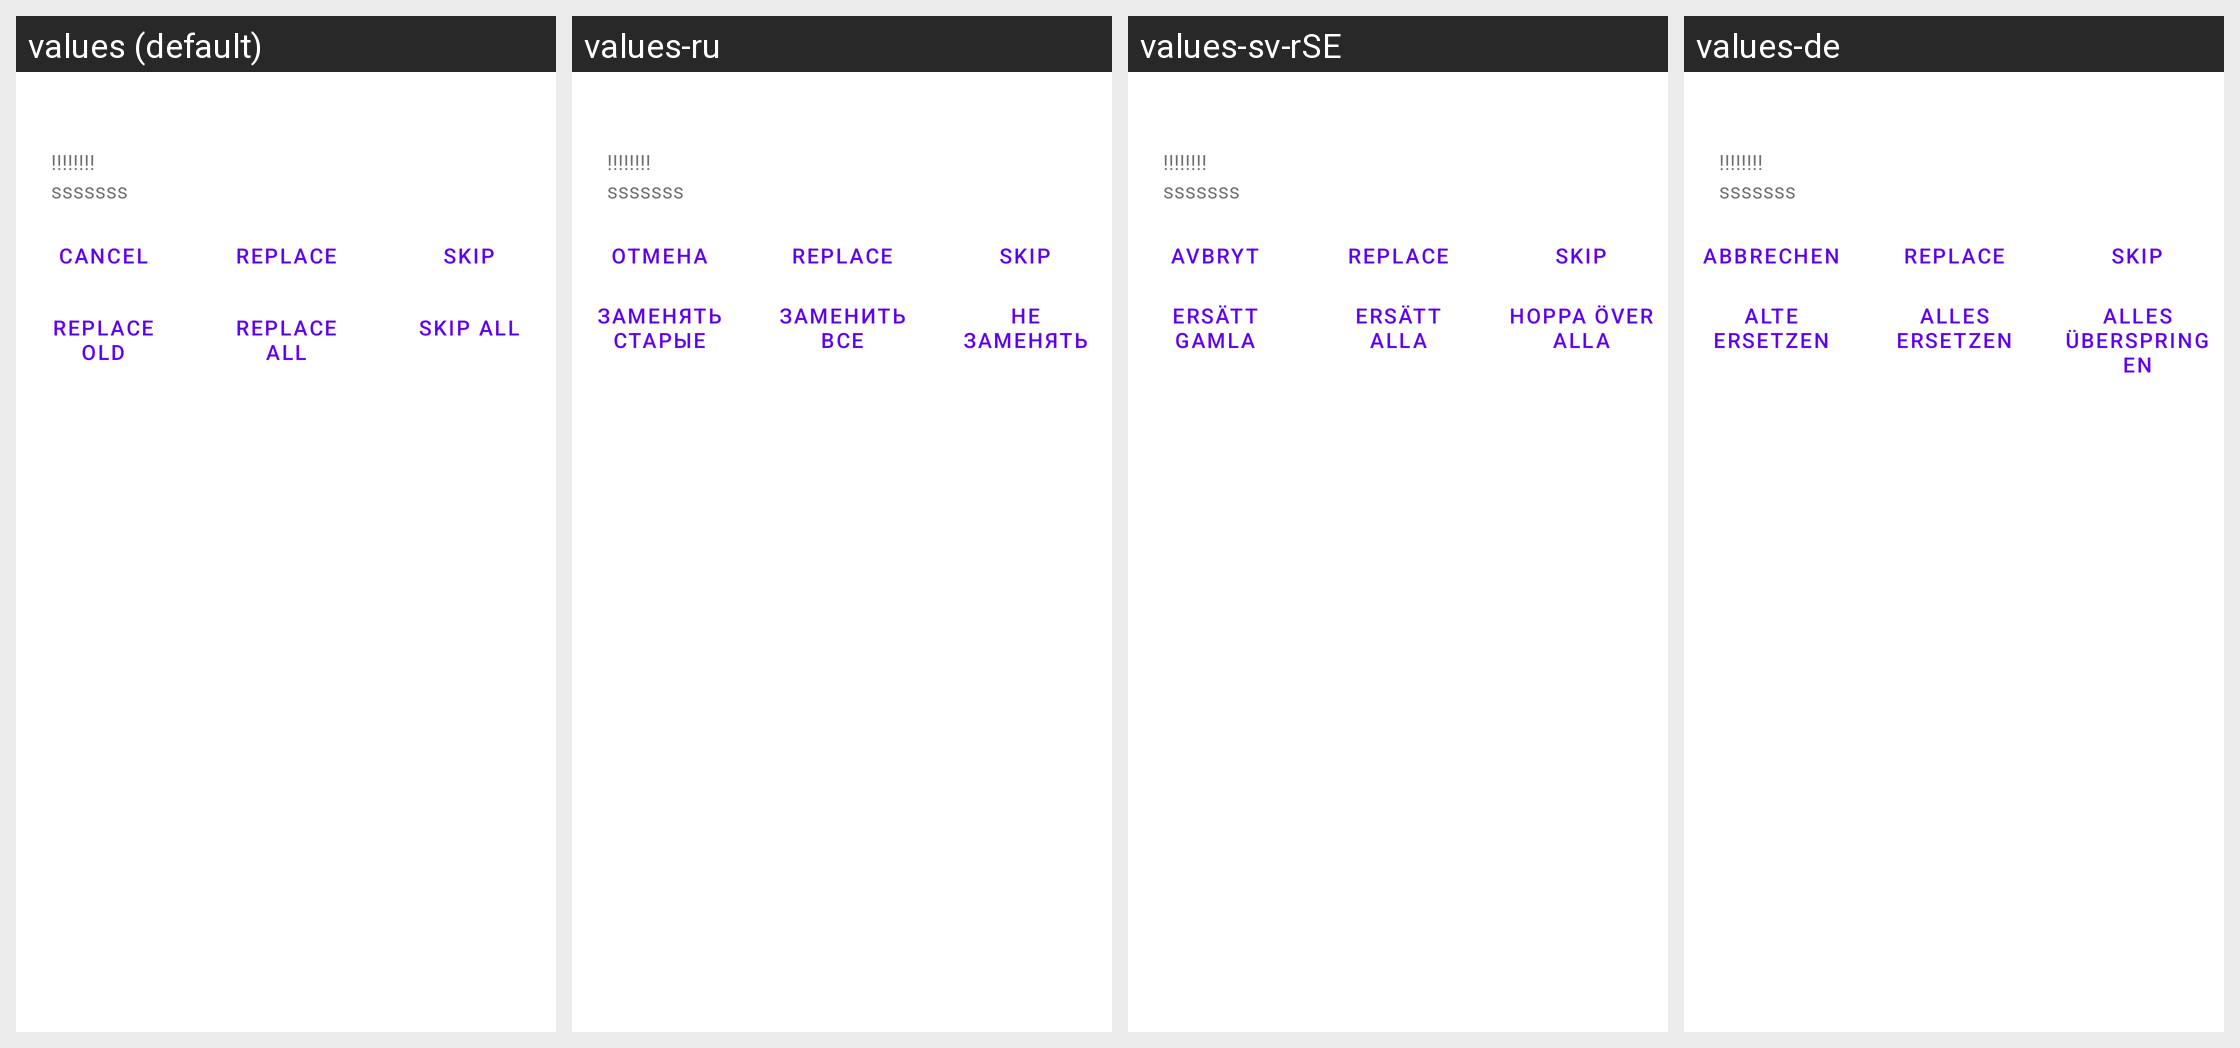

Translations of the strings shown on this Android screen, per locale in the grid:
Android screen res/layout/file_exists.xml rendered under 4 locales, left to right: values (default), values-ru, values-sv-rSE, values-de. Device: Nexus 5 (rendered at 1080×1920; each locale shown at half size, 540×960, under a caption strip naming it); theme Theme.MaterialComponents.DayNight.NoActionBar.
Other locales in the repository, not shown: values-be, values-bg, values-cs-rCZ, values-da, values-el, values-en-rGB, values-es, values-fil, values-fr, values-hu, values-it, values-ja, values-ko-rKR, values-pl, values-pt-rPT, values-sl, values-sr-rRS, values-tr, values-uk, values-zh-rCN, values-zh-rTW.
Strings drawn on this screen, with the default value and each locale's value (text and hints the layout hard-codes, and strings that could not be matched under every locale, appear in the picture but are not listed):

dialog_cancel
  values: Cancel
  values-ru: Отмена
  values-sv-rSE: Avbryt
  values-de: Abbrechen

dialog_replace
  values: Replace
  values-ru: Replace  [not translated; the default value is used]
  values-sv-rSE: Replace  [not translated; the default value is used]
  values-de: Replace  [not translated; the default value is used]

dialog_skip
  values: Skip
  values-ru: Skip  [not translated; the default value is used]
  values-sv-rSE: Skip  [not translated; the default value is used]
  values-de: Skip  [not translated; the default value is used]

dialog_replace_old
  values: Replace old
  values-ru: Заменять старые
  values-sv-rSE: Ersätt gamla
  values-de: Alte ersetzen

dialog_replace_all
  values: Replace all
  values-ru: Заменить все
  values-sv-rSE: Ersätt alla
  values-de: Alles ersetzen

dialog_skip_all
  values: Skip all
  values-ru: Не заменять
  values-sv-rSE: Hoppa över alla
  values-de: Alles überspringen
